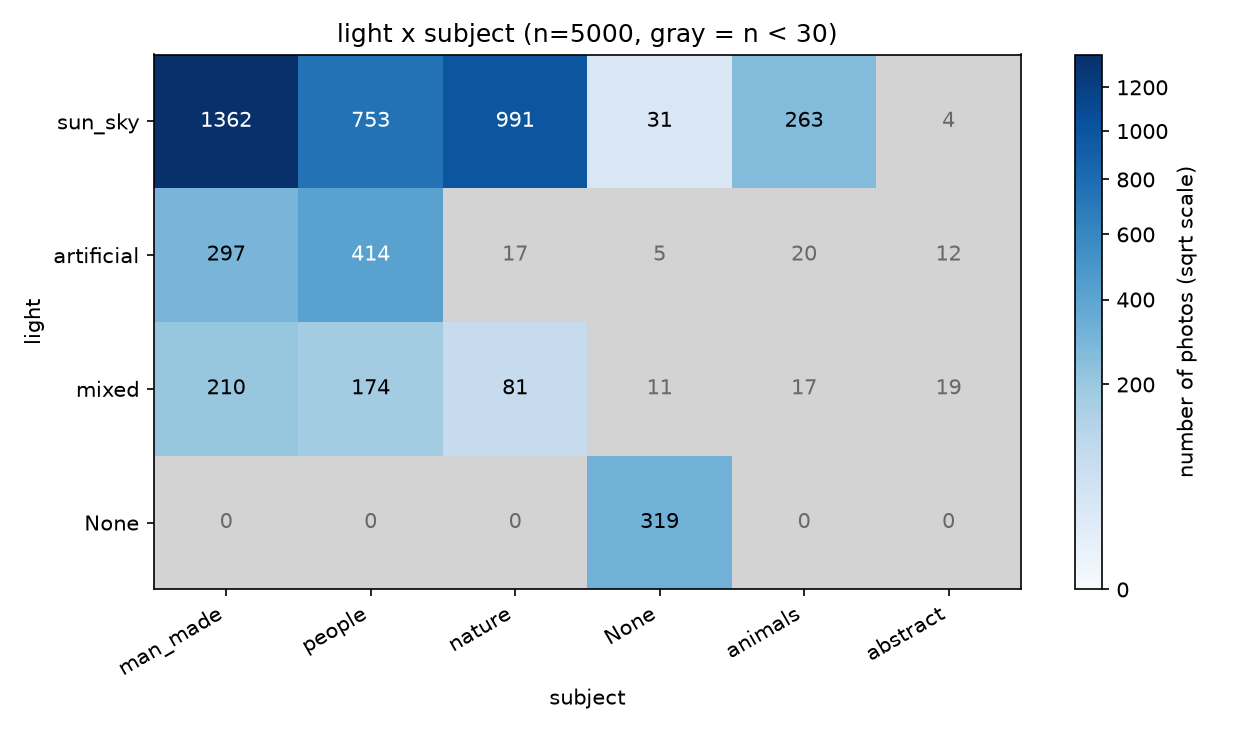

The data file committed next to this chart (first rows):
light, man_made, people, nature, None, animals, abstract, total
sun_sky, 1362, 753, 991, 31, 263, 4, 3404
artificial, 297, 414, 17, 5, 20, 12, 765
mixed, 210, 174, 81, 11, 17, 19, 512
None, 0, 0, 0, 319, 0, 0, 319
total, 1869, 1341, 1089, 366, 300, 35, 5000
